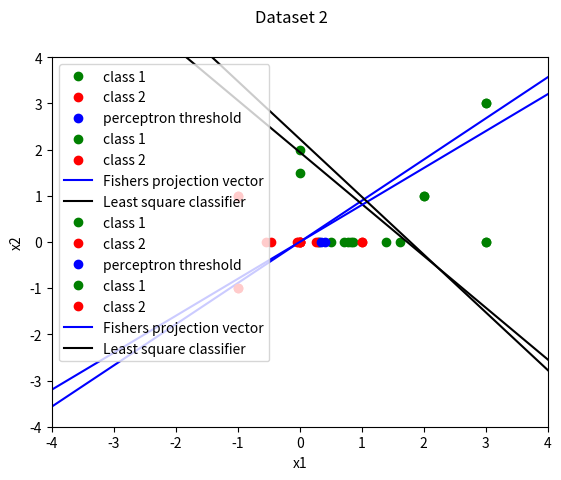

The script that saved this image:
import matplotlib.pyplot as plt
import numpy as np
from numpy.linalg import inv
from numpy.linalg import eig

d2_c1 = np.array([[3,3,1], [3,0,1], [2,1,1], [0,1.5,1]])
d2_c2 = np.array([[-1,1,1], [0,0,1], [-1,-1,1],[1,0,1]])

d1_c1 = np.array([[3,3,1], [3,0,1], [2,1,1], [0,2,1]])
d1_c2 = np.array([[-1,1,1], [0,0,1], [-1,-1,1],[1,0,1]])


def plot_1d(c1, c2, w, plt_nm):
	
	c1_y = np.zeros(len(c1))
	c2_y = np.zeros(len(c2))
	plt.show()
	plt.plot(c1,c1_y,'go', label='class 1')
	plt.plot(c2,c2_y,'ro', label='class 2')
	plt.plot(w, 0, 'bo',label='perceptron threshold')
	plt.suptitle(plt_nm)
	plt.legend(loc='upper right')
	plt.show()


def plot_data(d1_c1, d1_c2, res_1, res_2, plt_nm):
	
	plt.plot(d1_c1[:,0],d1_c1[:,1], 'go', label='class 1')
	plt.plot(d1_c2[:,0],d1_c2[:,1], 'ro', label='class 2')
	m_1 = (res_1[0][1]/res_1[0][0])
	m_2 = -(res_2[0][1]/res_2[0][0])
	x_2 = np.linspace(-10,10)
	y = m_1*x_2
	x_1 = m_2*x_2 - (res_2[0][2]/res_2[0][1])
	plt.plot(x_2, y,color='blue', label='Fishers projection vector')
	plt.plot(x_1,x_2, color='black', label='Least square classifier')
	plt.xlabel('x1')
	plt.ylabel('x2')
	plt.axis([-4, 4, -4, 4])
	plt.suptitle(plt_nm)
	plt.legend(loc='upper left')
	plt.show()



def fishers_lda(d_c1, d_c2, plt_nm):
	
	c1 = d_c1[:,0:2]
	c2 = d_c2[:,0:2]

	t = c1 - np.mean(c1, axis=0)
	s_1 = np.dot(np.transpose(t) , t)

	t = c2 - np.mean(c2, axis=0)
	s_2 = np.dot(np.transpose(t) , t)

	s_w = s_1 + s_2
	
	m = np.mean(np.vstack((c1,c2)), axis=0)
	
	m_1 = (np.mean(c1, axis=0) - m)
	m_2 = (np.mean(c2, axis=0) - m)

	res = [np.dot(inv(s_w),(m_1-m_2))]

	# project to 1D
	c1_1d = np.dot(c1, np.transpose(res))
	c2_1d = np.dot(c2, np.transpose(res))

	train_x = np.vstack((c1_1d, c2_1d))
	temp = np.transpose([np.ones(len(c1_1d))])
	train_y = np.vstack((temp,temp*(-1)))

	# apply perceptron to 1D data
	w = vannila_perceptron_train(train_x, train_y, 1, 0.3)
	
	plot_1d(c1_1d, c2_1d, w, plt_nm)

	return res


def least_square(c1, c2):

	x = np.vstack((c1, c2))
	temp = np.transpose([np.ones(len(c1))])
	y = np.vstack((temp,temp*(-1)))
	x_t = np.transpose(x)
	t1 = np.dot(x_t, x)
	t1 = inv(t1)
	t2 = np.dot(t1, x_t)
	w = np.dot(t2, y)

	return np.transpose(w)


def vannila_perceptron_train(train_x, train_y, epochs, alpha):

	
	(r,c) = train_x.shape
	data = train_x
	y = train_y
	W = np.zeros((c, 1))
	
	
	for iters in range(epochs):
		mis=0
		i=0
		for x in data:
			x = x.astype(float)
			y_t = float(y[i][0])
			hyp = np.matmul(x, W)

			if np.dot(y_t,hyp) <= 0:
				# wrong classification
				x = np.transpose([x])
				W = W + ((alpha*y_t) * x)
				mis+=1
			else:
				# correct classification
				pass
			i+=1

		#print(mis, alpha, np.transpose(W))
	return W


res_1 = fishers_lda(d1_c1, d1_c2, 'Dataset 1')
res_2 = least_square(d1_c1, d1_c2)
print(res_1)
#print(res_2)
plot_data(d1_c1, d1_c2, res_1, res_2, 'Dataset 1')


res_1 = fishers_lda(d2_c1, d2_c2, 'Dataset 2')
res_2 = least_square(d2_c1, d2_c2)
plot_data(d2_c1, d2_c2, res_1, res_2, 'Dataset 2')
